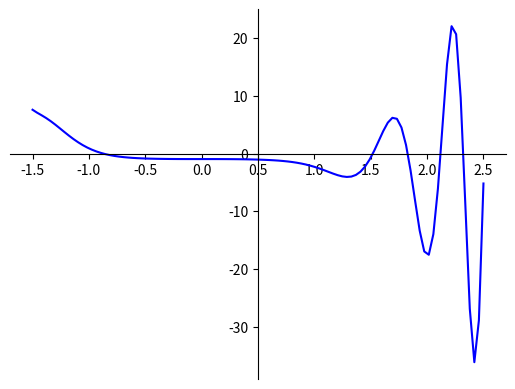

Source code (Python):
import matplotlib.pyplot as plt
import numpy as np


def show_graph():
    x = np.linspace(-1.5, 2.5, 100)
    y = 2.02 ** (-(x ** 3)) - x ** 4 * np.sin(x ** 3) - 1.949

    fig = plt.figure()
    ax = fig.add_subplot(1, 1, 1)
    ax.spines['left'].set_position('center')
    ax.spines['bottom'].set_position('zero')
    ax.spines['right'].set_color('none')
    ax.spines['top'].set_color('none')
    ax.xaxis.set_ticks_position('bottom')
    ax.yaxis.set_ticks_position('left')

    plt.plot(x, y, 'b')
    plt.show()


show_graph()